Run: headless pygame with SDL's dummy video driver; simulated clock (each Clock.tick advances the game by its frame time, no real sleeping); random seed 0; keys injected as events and as key.get_pressed() state; mouse plan: one left click at the window centre at the start of phase 2, then a move to the lower-right quarter at the start of phase 3.
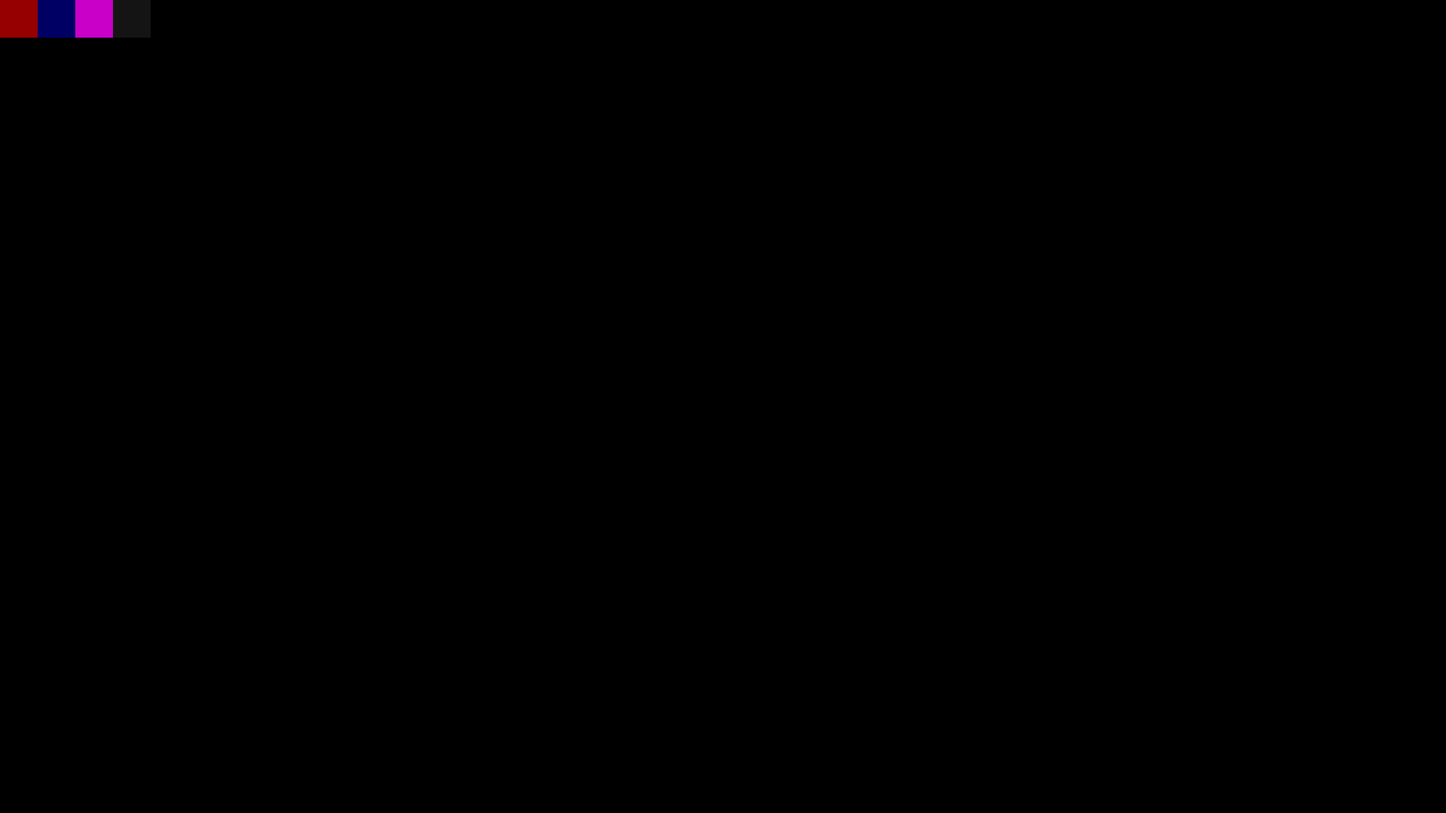
Frame 1 of 4 · flips 1–60 · no input
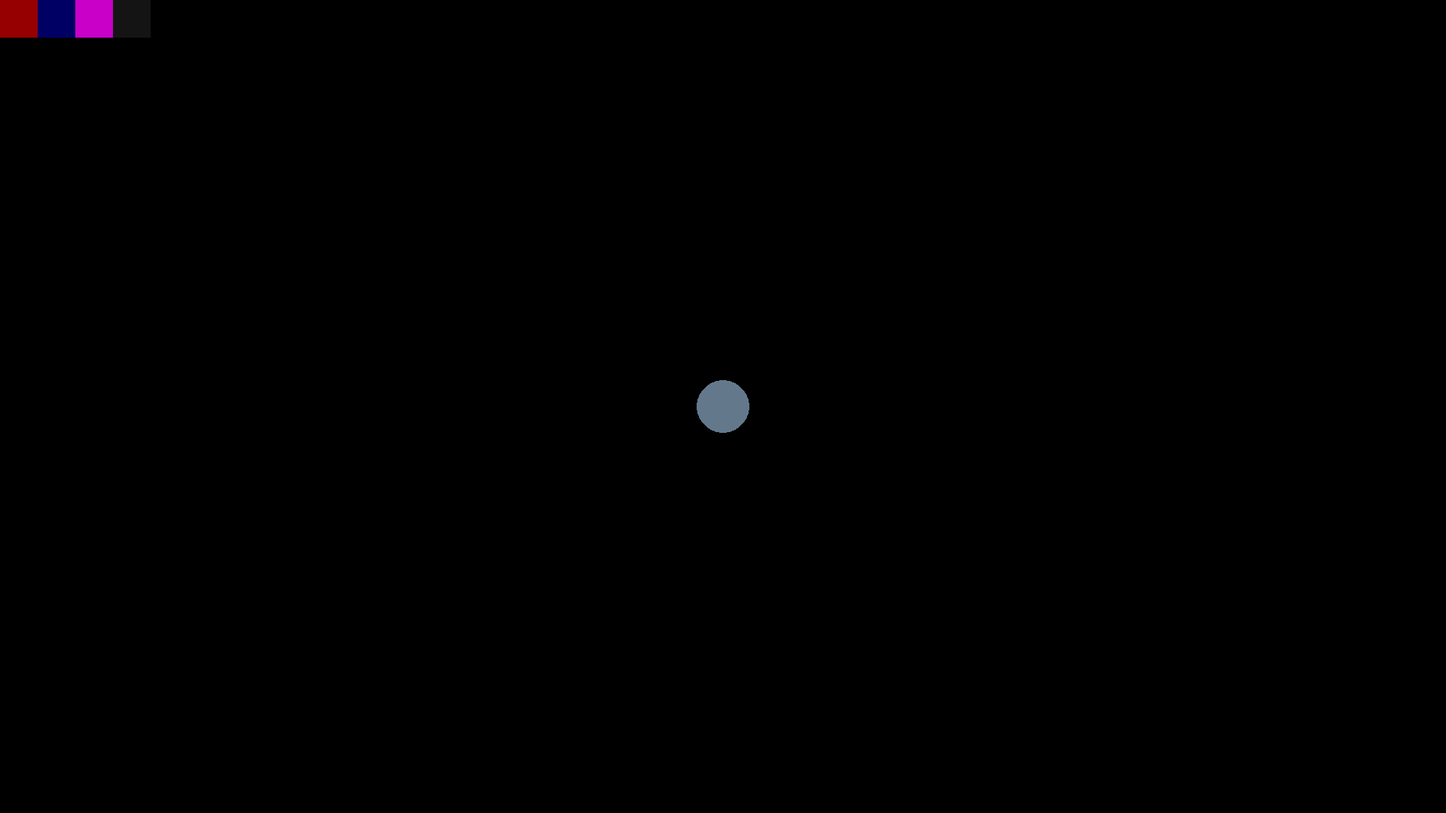
Frame 2 of 4 · flips 61–180 · clicked the window centre · tapped SPACE, RETURN · held RIGHT (→), D
Frame 3 of 4 · flips 181–300 · moved the mouse to the lower-right quarter · held DOWN (↓), S · screen unchanged from frame 2, image omitted
Frame 4 of 4 · flips 301–420 · held LEFT (←), A, UP (↑), W · screen unchanged from frame 3, image omitted

The pygame program that drew these frames:

import pygame as pg
import random

pg.init()
screen = pg.display.set_mode((1920, 1080))
pg.display.set_caption("paint")
clock = pg.time.Clock()

red = (150, 0, 0)
blue = (0, 0, 100)
pink = (200, 0, 200)
gray = (20, 20, 20)

redRect = pg.Rect(0, 0, 50, 50)
blueRect = pg.Rect(50, 0, 50, 50)
pinkRect = pg.Rect(100, 0, 50, 50)
grayRect = pg.Rect(150, 0, 50, 50)


rects = [[red, redRect], [blue, blueRect], [pink, pinkRect], [gray, grayRect]]
colour = (100, 120, 140)
size = 50

def colour_pick():
    posX, posY = pg.mouse.get_pos()
    clik = pg.mouse.get_pressed()
    global colour
    if clik[0]:
        if posX < 50 and posY < 50:
            colour = red
        elif posX < 100 and posX > 50 and posY < 50:
            colour = blue
        elif posX < 150 and posX > 100 and posY < 50:
            colour = pink
        elif posX < 200 and posX > 150 and posY < 50:
            colour = (20, 20, 20)

def draw(mode):
    posX, posY = pg.mouse.get_pos()
    clik = pg.mouse.get_pressed()
    if clik[0]:
        if mode == "line":
            pg.draw.circle(screen, colour, (posX, posY), size*0.7)
        elif mode == "square":
            pg.draw.rect(screen, colour, pg.Rect(posX, posY, size, size), 1)
        elif mode == "rectangle":
            pg.draw.rect(screen, colour, pg.Rect(posX, posY, size, size*1.3), 1)
        elif mode == "circle":
            pg.draw.circle(screen, colour, (posX, posY), size*0.7, 1)
        elif mode == "right_triangle":
            pg.draw.line(screen, colour, (posX, posY), (posX+size, posY+size), 1)
            pg.draw.line(screen, colour, (posX, posY), (posX, posY+size), 1)
            pg.draw.line(screen, colour, (posX, posY+size), (posX+size, posY+size), 1)
        elif mode == "equilateral_triangle":
            pg.draw.line(screen, colour, (posX, posY), (posX+size, posY), 1)
            pg.draw.line(screen, colour, (posX, posY), (posX+size*0.5, posY+size*3**0.5/2), 1)
            pg.draw.line(screen, colour,(posX+size*0.5, posY+size*3**0.5/2), (posX+size, posY), 1)
        elif mode == "rhombus":
            pg.draw.line(screen, colour, (posX, posY),(posX+size*0.5, posY-size*3**0.5/2), 1)
            pg.draw.line(screen, colour, (posX+size*0.5, posY-size*3**0.5/2), (posX+size, posY), 1)
            pg.draw.line(screen, colour,(posX, posY), (posX+size*0.5, posY+size*3**0.5/2), 1)
            pg.draw.line(screen, colour, (posX+size*0.5, posY+size*3**0.5/2), (posX+size, posY), 1)
        elif mode == "eraser":
            pg.draw.circle(screen, (0,0,0), (posX, posY), size)
def clear_all():
        key = pg.key.get_pressed()
        if key[pg.K_LCTRL] and key[pg.K_c]:
            screen.fill((0, 0, 0))

figure = "line"

RUN = True
while RUN:
    for event in pg.event.get():
        if event.type == pg.QUIT:
            pg.quit()
            RUN = False
        if event.type == pg.KEYDOWN:
            if event.key == pg.K_1:
                figure = 'line'
            elif event.key == pg.K_2:
                figure = 'square'
            elif event.key == pg.K_3:
                figure = 'rectangle'  
            elif event.key == pg.K_4:
                figure = 'circle'  
            elif event.key == pg.K_5:
                figure = 'right_triangle'
            elif event.key == pg.K_6:
                figure = "equilateral_triangle"
            elif event.key == pg.K_7:
                figure = 'rhombus'
            elif event.key == pg.K_8:
                figure = 'eraser'
            
        elif event.type == pg.MOUSEBUTTONDOWN:
            if event.button == 4:  # Mouse wheel up
                if size < 400:
                    size += 1
            elif event.button == 5:  # Mouse wheel down
                if size > 1:
                    size -= 1
    
    for colrs in rects:
        pg.draw.rect(screen, colrs[0], colrs[1])

    clik = pg.mouse.get_pressed()
    posX, posY = pg.mouse.get_pos()
    draw(figure)

    colour_pick()

    clear_all()
    clock.tick(600)
    pg.display.update()
